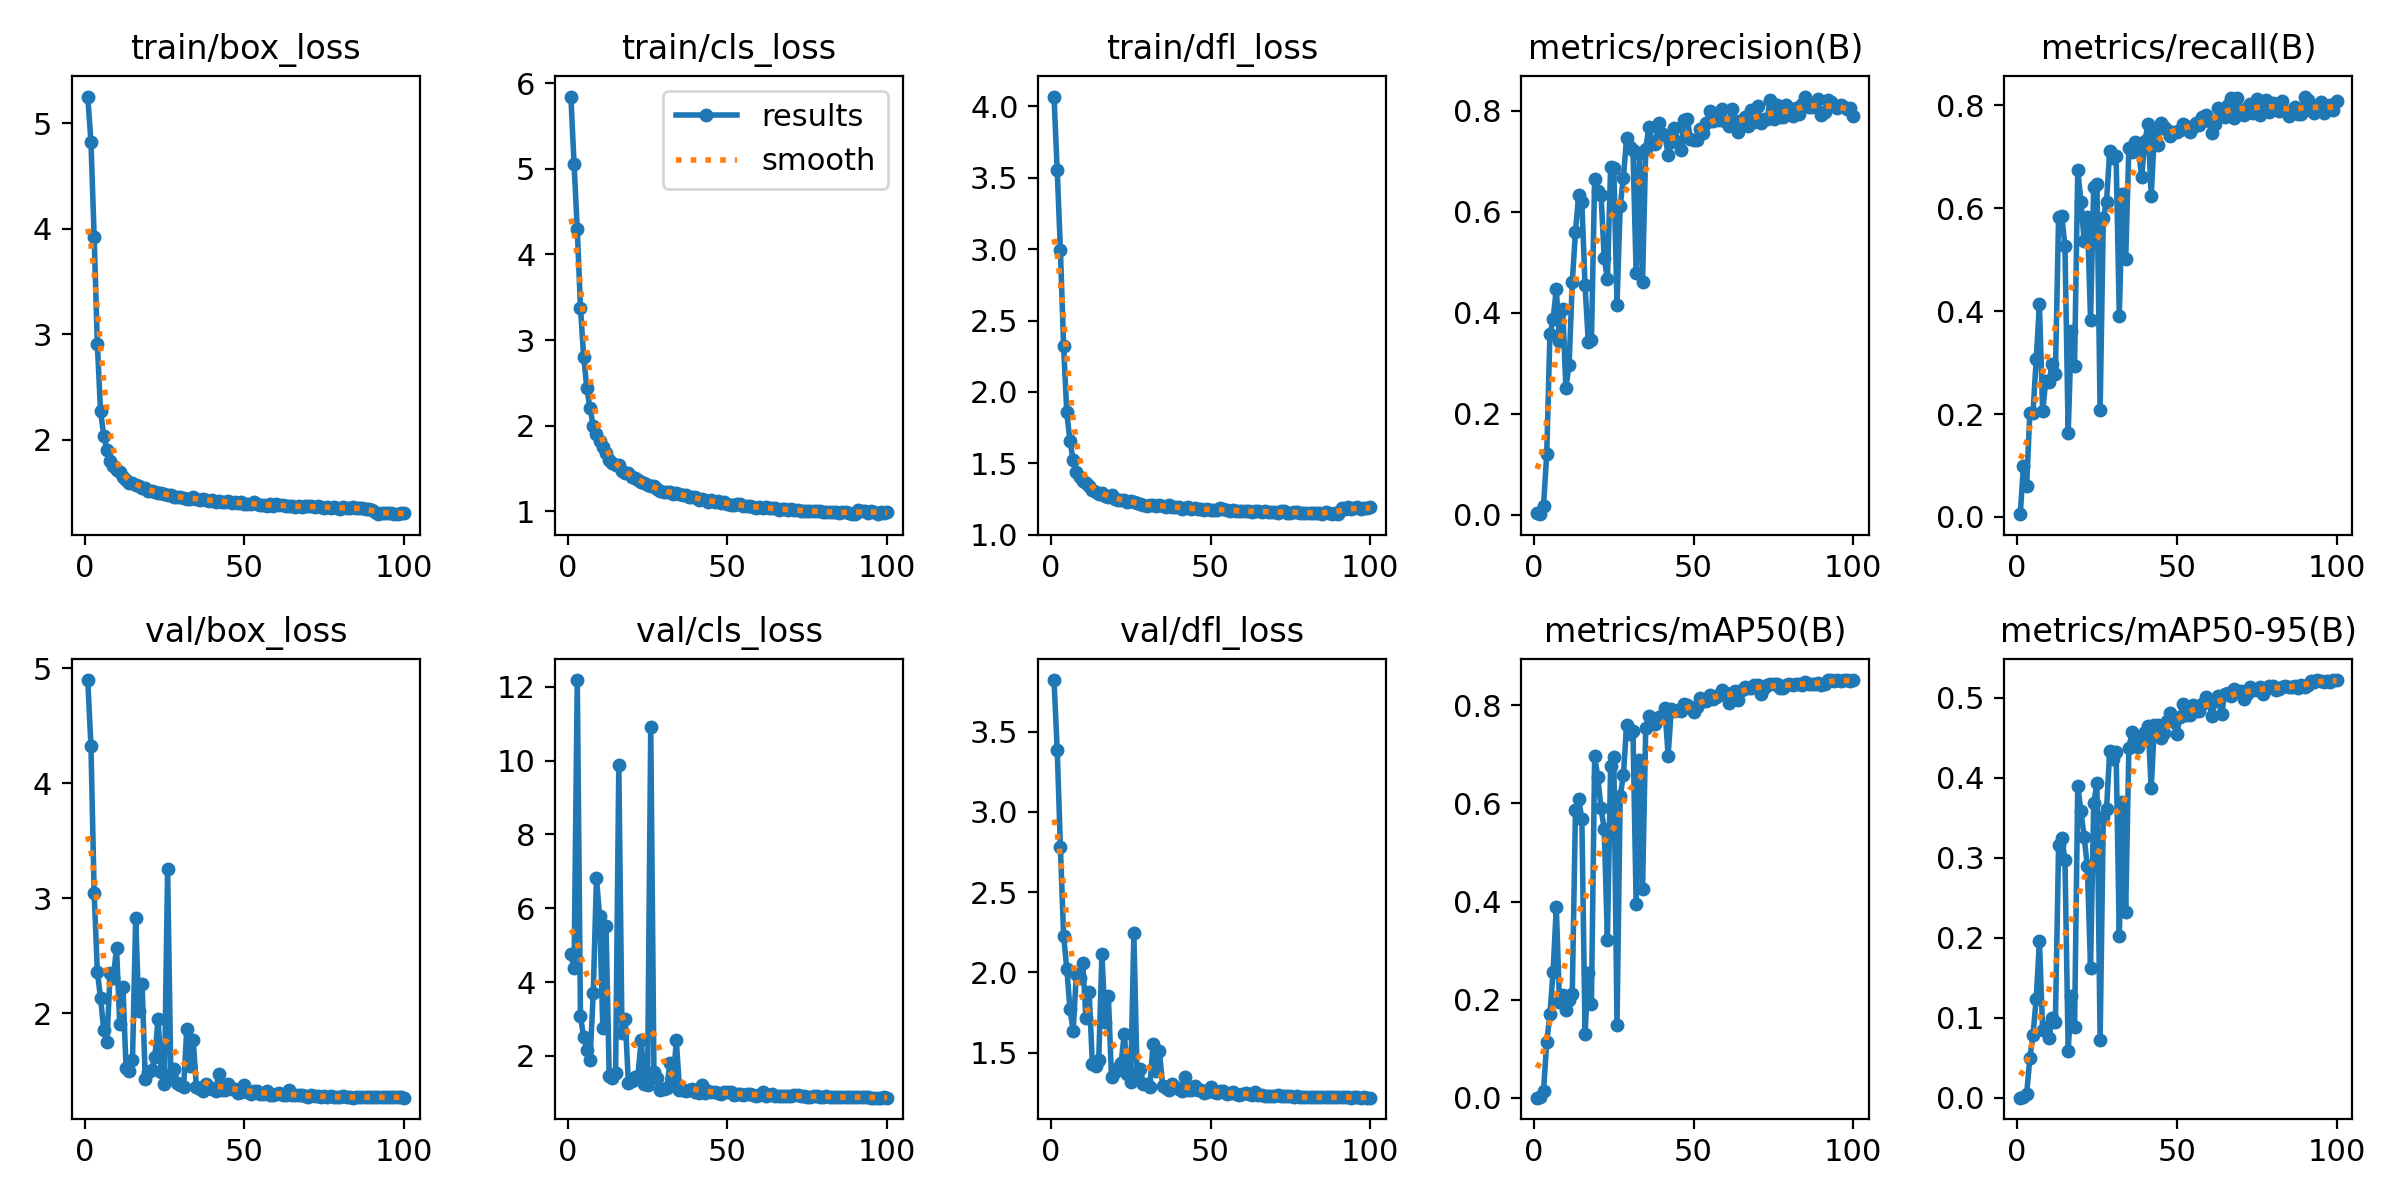

The table this chart was drawn from, first rows:
epoch, train/box_loss, train/cls_loss, train/dfl_loss, metrics/precision(B), metrics/recall(B), metrics/mAP50(B), metrics/mAP50-95(B), val/box_loss, val/cls_loss, val/dfl_loss, lr/pg0, lr/pg1, lr/pg2
1, 5.253, 5.844, 4.069, 0.0029, 0.00532, 0.00031, 6e-05, 4.897, 4.759, 3.821, 0.06706, 0.0003327, 0.0003327
2, 4.823, 5.054, 3.552, 0.00139, 0.09977, 0.0015, 0.00035, 4.324, 4.376, 3.388, 0.03406, 0.0006595, 0.0006595
3, 3.925, 4.294, 2.995, 0.0176, 0.06058, 0.01473, 0.00485, 3.047, 12.18, 2.781, 0.001042, 0.0009796, 0.0009796
4, 2.908, 3.378, 2.324, 0.12, 0.2026, 0.1133, 0.04936, 2.361, 3.083, 2.229, 0.0009703, 0.0009703, 0.0009703
5, 2.272, 2.805, 1.856, 0.357, 0.2025, 0.1704, 0.07879, 2.131, 2.502, 2.023, 0.0009604, 0.0009604, 0.0009604
6, 2.041, 2.438, 1.655, 0.3869, 0.3075, 0.2567, 0.1239, 1.854, 2.165, 1.77, 0.0009505, 0.0009505, 0.0009505
7, 1.906, 2.204, 1.522, 0.4471, 0.4137, 0.389, 0.1963, 1.747, 1.892, 1.637, 0.0009406, 0.0009406, 0.0009406
8, 1.801, 1.995, 1.44, 0.3436, 0.205, 0.1944, 0.08461, 2.347, 3.707, 1.992, 0.0009307, 0.0009307, 0.0009307
9, 1.754, 1.901, 1.402, 0.4068, 0.2645, 0.2106, 0.08838, 2.301, 6.815, 1.965, 0.0009208, 0.0009208, 0.0009208
10, 1.71, 1.824, 1.378, 0.2521, 0.2629, 0.1786, 0.07512, 2.569, 5.784, 2.06, 0.0009109, 0.0009109, 0.0009109
11, 1.694, 1.746, 1.365, 0.2963, 0.2968, 0.1986, 0.09982, 1.909, 2.771, 1.714, 0.000901, 0.000901, 0.000901
12, 1.644, 1.683, 1.34, 0.4607, 0.2787, 0.2124, 0.09496, 2.231, 5.523, 1.881, 0.0008911, 0.0008911, 0.0008911
13, 1.621, 1.605, 1.313, 0.5605, 0.5835, 0.587, 0.3163, 1.518, 1.444, 1.431, 0.0008812, 0.0008812, 0.0008812
14, 1.595, 1.564, 1.301, 0.6326, 0.5853, 0.6087, 0.325, 1.5, 1.412, 1.415, 0.0008713, 0.0008713, 0.0008713
15, 1.593, 1.546, 1.287, 0.6196, 0.5256, 0.5686, 0.2973, 1.59, 1.532, 1.455, 0.0008614, 0.0008614, 0.0008614
16, 1.576, 1.544, 1.295, 0.454, 0.1621, 0.131, 0.0587, 2.828, 9.884, 2.114, 0.0008515, 0.0008515, 0.0008515
17, 1.56, 1.465, 1.273, 0.3431, 0.3622, 0.2544, 0.1273, 2.015, 2.616, 1.691, 0.0008416, 0.0008416, 0.0008416
18, 1.549, 1.45, 1.262, 0.3455, 0.2941, 0.1917, 0.0886, 2.255, 3.005, 1.855, 0.0008317, 0.0008317, 0.0008317
19, 1.543, 1.442, 1.278, 0.6641, 0.6749, 0.6962, 0.3902, 1.424, 1.279, 1.348, 0.0008218, 0.0008218, 0.0008218
20, 1.517, 1.404, 1.25, 0.64, 0.6123, 0.6534, 0.3581, 1.492, 1.331, 1.377, 0.0008119, 0.0008119, 0.0008119
21, 1.515, 1.383, 1.246, 0.6339, 0.5359, 0.5898, 0.3261, 1.509, 1.434, 1.403, 0.000802, 0.000802, 0.000802
22, 1.508, 1.364, 1.246, 0.5087, 0.5836, 0.5486, 0.2893, 1.616, 1.468, 1.438, 0.0007921, 0.0007921, 0.0007921
23, 1.495, 1.347, 1.242, 0.4659, 0.3834, 0.3221, 0.1626, 1.95, 2.433, 1.616, 0.0007822, 0.0007822, 0.0007822
24, 1.493, 1.335, 1.23, 0.6885, 0.6418, 0.6764, 0.3684, 1.488, 1.25, 1.37, 0.0007723, 0.0007723, 0.0007723
25, 1.49, 1.307, 1.235, 0.6874, 0.6471, 0.6954, 0.3932, 1.385, 1.218, 1.32, 0.0007624, 0.0007624, 0.0007624
26, 1.478, 1.295, 1.226, 0.4157, 0.2071, 0.1489, 0.07166, 3.255, 10.91, 2.243, 0.0007525, 0.0007525, 0.0007525
27, 1.478, 1.3, 1.225, 0.6109, 0.5803, 0.6149, 0.3516, 1.462, 1.553, 1.373, 0.0007426, 0.0007426, 0.0007426
28, 1.463, 1.256, 1.213, 0.6672, 0.6127, 0.6576, 0.3606, 1.515, 1.399, 1.4, 0.0007327, 0.0007327, 0.0007327
29, 1.458, 1.233, 1.207, 0.7456, 0.7107, 0.7596, 0.4334, 1.388, 1.073, 1.303, 0.0007228, 0.0007228, 0.0007228
30, 1.457, 1.226, 1.204, 0.7274, 0.6973, 0.7409, 0.424, 1.378, 1.11, 1.305, 0.0007129, 0.0007129, 0.0007129
31, 1.452, 1.22, 1.209, 0.722, 0.7011, 0.7478, 0.4327, 1.355, 1.119, 1.288, 0.000703, 0.000703, 0.000703
32, 1.442, 1.222, 1.211, 0.4778, 0.3899, 0.3943, 0.2021, 1.863, 1.799, 1.553, 0.0006931, 0.0006931, 0.0006931
33, 1.442, 1.202, 1.2, 0.7153, 0.6282, 0.6894, 0.3702, 1.542, 1.236, 1.387, 0.0006832, 0.0006832, 0.0006832
34, 1.459, 1.217, 1.206, 0.4618, 0.5013, 0.4251, 0.232, 1.769, 2.429, 1.51, 0.0006733, 0.0006733, 0.0006733
35, 1.438, 1.198, 1.202, 0.7242, 0.7177, 0.7547, 0.4373, 1.361, 1.09, 1.294, 0.0006634, 0.0006634, 0.0006634
36, 1.435, 1.188, 1.196, 0.7685, 0.7092, 0.7789, 0.458, 1.337, 1.072, 1.279, 0.0006535, 0.0006535, 0.0006535
37, 1.444, 1.19, 1.208, 0.7383, 0.7292, 0.7716, 0.4511, 1.326, 1.042, 1.266, 0.0006436, 0.0006436, 0.0006436
38, 1.429, 1.171, 1.191, 0.7332, 0.7163, 0.7614, 0.4389, 1.384, 1.079, 1.304, 0.0006337, 0.0006337, 0.0006337
39, 1.424, 1.166, 1.192, 0.7759, 0.6603, 0.7758, 0.4492, 1.36, 1.113, 1.284, 0.0006238, 0.0006238, 0.0006238
40, 1.431, 1.164, 1.195, 0.7539, 0.7307, 0.7788, 0.4569, 1.34, 1.021, 1.273, 0.0006139, 0.0006139, 0.0006139
41, 1.415, 1.126, 1.18, 0.7513, 0.7631, 0.794, 0.4651, 1.322, 0.9971, 1.261, 0.000604, 0.000604, 0.000604
42, 1.421, 1.141, 1.19, 0.7129, 0.6238, 0.697, 0.3873, 1.471, 1.207, 1.348, 0.0005941, 0.0005941, 0.0005941
43, 1.413, 1.128, 1.192, 0.7373, 0.7472, 0.7928, 0.4661, 1.333, 1.009, 1.265, 0.0005842, 0.0005842, 0.0005842
44, 1.412, 1.113, 1.179, 0.7655, 0.7234, 0.788, 0.466, 1.33, 1.04, 1.27, 0.0005743, 0.0005743, 0.0005743
45, 1.419, 1.126, 1.187, 0.7376, 0.7657, 0.7903, 0.4495, 1.384, 1.022, 1.291, 0.0005644, 0.0005644, 0.0005644
46, 1.403, 1.105, 1.178, 0.7226, 0.7575, 0.7888, 0.4555, 1.341, 1.02, 1.269, 0.0005545, 0.0005545, 0.0005545
47, 1.411, 1.117, 1.183, 0.7807, 0.7519, 0.803, 0.4712, 1.336, 0.9954, 1.268, 0.0005446, 0.0005446, 0.0005446
48, 1.399, 1.102, 1.176, 0.7842, 0.7398, 0.7997, 0.4817, 1.307, 0.9607, 1.25, 0.0005347, 0.0005347, 0.0005347
49, 1.409, 1.106, 1.183, 0.7436, 0.7479, 0.7963, 0.4704, 1.313, 1.019, 1.252, 0.0005248, 0.0005248, 0.0005248
50, 1.397, 1.084, 1.17, 0.741, 0.7484, 0.7864, 0.4545, 1.374, 1.027, 1.285, 0.0005149, 0.0005149, 0.0005149
51, 1.392, 1.076, 1.171, 0.7424, 0.7522, 0.797, 0.4763, 1.312, 1.015, 1.256, 0.000505, 0.000505, 0.000505
52, 1.395, 1.078, 1.176, 0.7631, 0.7629, 0.8158, 0.4926, 1.3, 0.9503, 1.251, 0.0004951, 0.0004951, 0.0004951
53, 1.407, 1.089, 1.184, 0.7551, 0.7604, 0.8092, 0.4785, 1.326, 0.969, 1.259, 0.0004852, 0.0004852, 0.0004852
54, 1.389, 1.079, 1.178, 0.7757, 0.7487, 0.8082, 0.479, 1.324, 0.9657, 1.261, 0.0004753, 0.0004753, 0.0004753
55, 1.382, 1.059, 1.174, 0.7986, 0.757, 0.8215, 0.4914, 1.297, 0.9398, 1.242, 0.0004654, 0.0004654, 0.0004654
56, 1.387, 1.063, 1.169, 0.7791, 0.7659, 0.8133, 0.4838, 1.3, 0.9586, 1.248, 0.0004555, 0.0004555, 0.0004555
57, 1.373, 1.057, 1.172, 0.785, 0.7623, 0.8164, 0.4841, 1.32, 0.9764, 1.258, 0.0004456, 0.0004456, 0.0004456
58, 1.389, 1.049, 1.169, 0.7812, 0.778, 0.8209, 0.4924, 1.289, 0.9373, 1.241, 0.0004357, 0.0004357, 0.0004357
59, 1.375, 1.044, 1.165, 0.8037, 0.7812, 0.832, 0.5016, 1.288, 0.9196, 1.237, 0.0004258, 0.0004258, 0.0004258
60, 1.391, 1.055, 1.164, 0.7782, 0.7701, 0.8246, 0.497, 1.299, 0.9399, 1.244, 0.0004159, 0.0004159, 0.0004159
... 40 more rows
